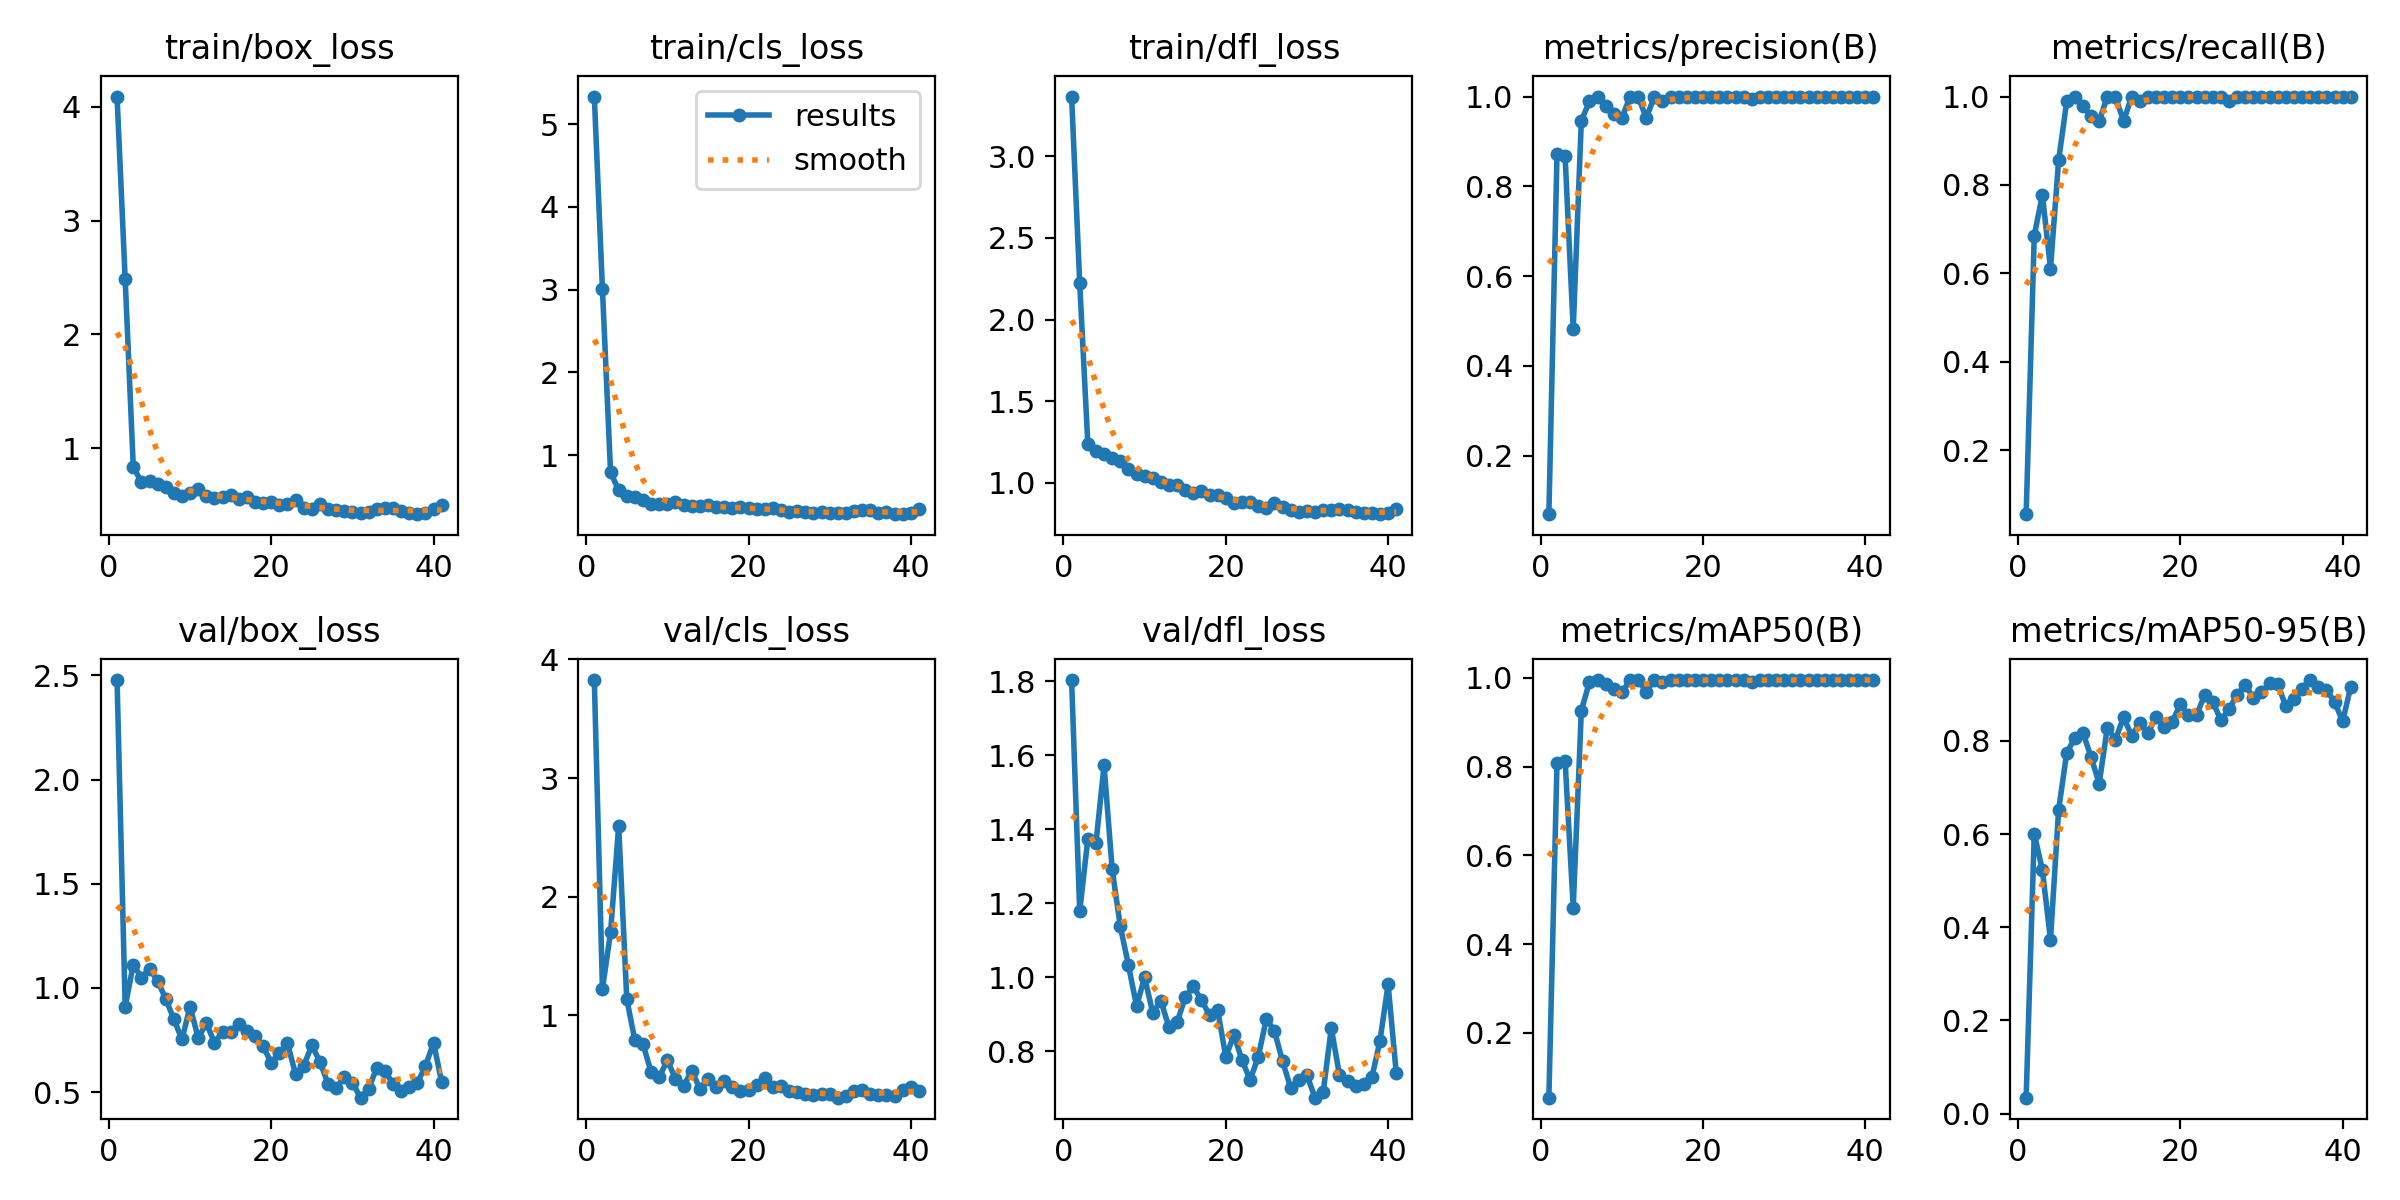

The data file committed next to this chart (first rows):
epoch, time, train/box_loss, train/cls_loss, train/dfl_loss, metrics/precision(B), metrics/recall(B), metrics/mAP50(B), metrics/mAP50-95(B), val/box_loss, val/cls_loss, val/dfl_loss, lr/pg0, lr/pg1, lr/pg2
1, 1.998, 4.09, 5.333, 3.364, 0.06944, 0.05556, 0.05405, 0.03407, 2.478, 3.826, 1.803, 0.0001143, 0.0001143, 0.0001143
2, 3.204, 2.486, 3.007, 2.222, 0.871, 0.6857, 0.8083, 0.6011, 0.9101, 1.223, 1.178, 0.0002405, 0.0002405, 0.0002405
3, 5.102, 0.8338, 0.7938, 1.24, 0.8667, 0.7778, 0.8133, 0.5225, 1.112, 1.698, 1.373, 0.0003642, 0.0003642, 0.0003642
4, 7.73, 0.7007, 0.5747, 1.195, 0.4815, 0.6111, 0.4825, 0.3735, 1.05, 2.597, 1.362, 0.0004853, 0.0004853, 0.0004853
5, 9.539, 0.7107, 0.5097, 1.176, 0.9462, 0.8556, 0.926, 0.6519, 1.093, 1.136, 1.572, 0.0006039, 0.0006039, 0.0006039
6, 11.14, 0.6797, 0.4916, 1.151, 0.9892, 0.9889, 0.991, 0.7748, 1.034, 0.7872, 1.291, 0.0007199, 0.0007199, 0.0007199
7, 12.51, 0.6567, 0.4537, 1.131, 1, 1, 0.995, 0.8063, 0.9474, 0.7585, 1.137, 0.0008334, 0.0008334, 0.0008334
8, 13.96, 0.6049, 0.4153, 1.085, 0.9792, 0.9778, 0.9855, 0.8179, 0.85, 0.5184, 1.032, 0.0009443, 0.0009443, 0.0009443
9, 15.25, 0.5782, 0.4045, 1.056, 0.9609, 0.9556, 0.9744, 0.7653, 0.7528, 0.4785, 0.922, 0.001053, 0.001053, 0.001053
10, 16.64, 0.6026, 0.4038, 1.042, 0.9523, 0.9444, 0.9675, 0.7084, 0.9109, 0.6209, 0.999, 0.001158, 0.001158, 0.001158
11, 18.02, 0.6413, 0.4295, 1.028, 1, 1, 0.995, 0.8287, 0.7593, 0.4636, 0.903, 0.001262, 0.001262, 0.001262
12, 19.42, 0.5765, 0.4024, 1.007, 1, 1, 0.995, 0.8031, 0.8311, 0.4014, 0.9358, 0.001273, 0.001273, 0.001273
13, 20.72, 0.5569, 0.3798, 0.985, 0.9524, 0.9444, 0.9689, 0.8504, 0.7377, 0.534, 0.8638, 0.001259, 0.001259, 0.001259
14, 22.45, 0.5715, 0.3848, 0.9862, 1, 1, 0.995, 0.8117, 0.7898, 0.3816, 0.8775, 0.001245, 0.001245, 0.001245
15, 24.05, 0.5906, 0.3993, 0.9592, 0.9892, 0.9889, 0.991, 0.838, 0.7891, 0.4646, 0.9453, 0.001231, 0.001231, 0.001231
16, 26.12, 0.5484, 0.3722, 0.9362, 1, 1, 0.995, 0.8181, 0.8291, 0.3953, 0.9748, 0.001217, 0.001217, 0.001217
17, 27.3, 0.5669, 0.3695, 0.9531, 1, 1, 0.995, 0.8506, 0.7923, 0.4434, 0.9369, 0.001203, 0.001203, 0.001203
18, 28.64, 0.5214, 0.3589, 0.9243, 1, 1, 0.995, 0.8293, 0.768, 0.3968, 0.8975, 0.001189, 0.001189, 0.001189
19, 30.02, 0.5184, 0.3699, 0.9244, 1, 1, 0.995, 0.8408, 0.7212, 0.3593, 0.91, 0.001174, 0.001174, 0.001174
20, 31.37, 0.5231, 0.3608, 0.9067, 1, 1, 0.995, 0.8796, 0.6396, 0.3659, 0.7842, 0.00116, 0.00116, 0.00116
21, 32.88, 0.4949, 0.3533, 0.8804, 1, 1, 0.995, 0.8548, 0.6867, 0.4105, 0.8433, 0.001146, 0.001146, 0.001146
22, 34.79, 0.5058, 0.3535, 0.8813, 1, 1, 0.995, 0.8557, 0.7336, 0.4669, 0.7751, 0.001132, 0.001132, 0.001132
23, 36.57, 0.5467, 0.3639, 0.8831, 1, 1, 0.995, 0.8989, 0.5857, 0.3986, 0.7218, 0.001118, 0.001118, 0.001118
24, 37.96, 0.4737, 0.3339, 0.8578, 1, 1, 0.995, 0.8845, 0.6266, 0.404, 0.7846, 0.001104, 0.001104, 0.001104
25, 39.31, 0.4674, 0.3163, 0.8485, 1, 1, 0.995, 0.8442, 0.724, 0.3645, 0.8872, 0.001089, 0.001089, 0.001089
26, 40.73, 0.5106, 0.3266, 0.8779, 0.994, 0.9889, 0.991, 0.8689, 0.6461, 0.3512, 0.8538, 0.001075, 0.001075, 0.001075
27, 42.34, 0.463, 0.3078, 0.8521, 1, 1, 0.995, 0.8991, 0.5394, 0.3375, 0.7716, 0.001061, 0.001061, 0.001061
28, 44.03, 0.4542, 0.3047, 0.8356, 1, 1, 0.995, 0.92, 0.52, 0.3301, 0.7002, 0.001047, 0.001047, 0.001047
29, 45.32, 0.4443, 0.3082, 0.8243, 1, 1, 0.995, 0.8928, 0.5722, 0.3376, 0.7217, 0.001033, 0.001033, 0.001033
30, 46.76, 0.4343, 0.3053, 0.8257, 1, 1, 0.995, 0.9051, 0.5458, 0.3365, 0.7342, 0.001019, 0.001019, 0.001019
31, 48.13, 0.4308, 0.2964, 0.8223, 1, 1, 0.995, 0.9248, 0.4733, 0.3049, 0.6738, 0.001005, 0.001005, 0.001005
32, 49.42, 0.4373, 0.3039, 0.8329, 1, 1, 0.995, 0.9226, 0.5173, 0.3219, 0.6883, 0.0009904, 0.0009904, 0.0009904
33, 50.92, 0.4664, 0.3203, 0.8332, 1, 1, 0.995, 0.8741, 0.6157, 0.3623, 0.8618, 0.0009763, 0.0009763, 0.0009763
34, 52.21, 0.4694, 0.3327, 0.8397, 1, 1, 0.995, 0.8904, 0.6011, 0.3662, 0.736, 0.0009621, 0.0009621, 0.0009621
35, 53.65, 0.4747, 0.3353, 0.8352, 1, 1, 0.995, 0.9124, 0.5411, 0.34, 0.7188, 0.000948, 0.000948, 0.000948
36, 55.57, 0.4443, 0.3036, 0.8229, 1, 1, 0.995, 0.9308, 0.5063, 0.3251, 0.7043, 0.0009339, 0.0009339, 0.0009339
37, 57.38, 0.4329, 0.3124, 0.815, 1, 1, 0.995, 0.9164, 0.5261, 0.3249, 0.7113, 0.0009197, 0.0009197, 0.0009197
38, 58.96, 0.4183, 0.2868, 0.8155, 1, 1, 0.995, 0.9092, 0.5444, 0.3219, 0.7287, 0.0009056, 0.0009056, 0.0009056
39, 60.57, 0.429, 0.2935, 0.809, 1, 1, 0.995, 0.8843, 0.6246, 0.3688, 0.8277, 0.0008914, 0.0008914, 0.0008914
40, 62.61, 0.4624, 0.3061, 0.8138, 1, 1, 0.995, 0.8419, 0.7371, 0.3965, 0.9801, 0.0008773, 0.0008773, 0.0008773
41, 64.49, 0.4969, 0.3476, 0.8382, 1, 1, 0.995, 0.9164, 0.5483, 0.3591, 0.7413, 0.0008631, 0.0008631, 0.0008631
